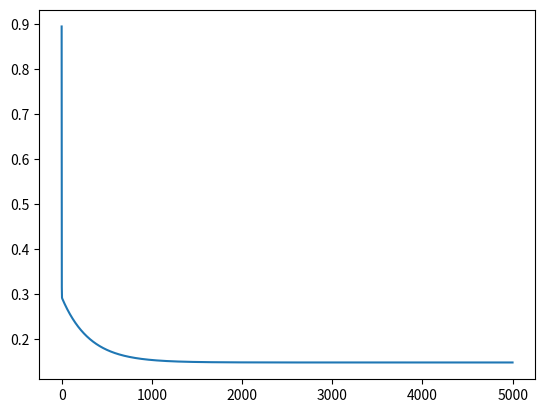

The matplotlib source for this figure:
import numpy as np
import matplotlib.pyplot as plt


def h(theta,X):
    return np.dot(theta,np.transpose(X))

def costFun(theta, X_train, Y_train):
    sum = 0
    print(Y_train.shape[0])
    for i in range(Y_train.shape[0]):
        sum += 1/(2*(Y_train.shape[0]))*(pow(h(theta,X_train[i])-Y_train[i],2))
    return sum

def diffcostFun(theta, X_train, Y_train):
    sum = np.zeros(len(theta))
    print(Y_train.shape[0])
    for j in range(len(theta)):
        for i in range(Y_train.shape[0]):
            sum[j] += 1/(Y_train.shape[0])*(h(theta, X_train[i]) - Y_train[i])*X_train[i][j]
    return sum

    #return 1/(Y_train.shape[0])*sum(h(theta,X_train)-Y_train)*X_train


def fitGD(X_train, Y_train, alpha, lamb_in, ToR, iterations, theta_in):
    J_history = np.zeros(iterations)
    p_history = np.zeros(1)
    theta = theta_in
    m = X_train.shape[0]
    print(m)
    n = len(theta)
    print(theta)
    #reg_dj_dtheta = np.zeros(n)

    if ToR == 1:
        for i in range(iterations):
            reg_cost = 0.0
            reg_dj_dtheta = np.zeros(n)
            for j in range(n):
                reg_cost += np.absolute(theta[j])
                reg_dj_dtheta[j] += lamb_in/(2*m)

            reg_cost = (reg_cost * lamb_in)/(2*m)
            dj_dtheta = np.add(diffcostFun(theta, X_train, Y_train), reg_dj_dtheta)
            theta = theta-alpha*dj_dtheta
            J_history[i]  =  (costFun(theta, X_train, Y_train) + reg_cost)

    if ToR == 2:
        for i in range(iterations):
            reg_cost = 0
            reg_dj_dtheta = np.zeros((n,))
            for j in range(n):
                reg_cost += (theta[j] ** 2)
                reg_dj_dtheta[j] += (lamb_in / m) * theta[j]

            reg_cost = (reg_cost * lamb_in) / (2 * m)
            dj_dtheta = np.add(diffcostFun(theta, X_train, Y_train), reg_dj_dtheta)
            theta = theta - alpha * dj_dtheta
            print(theta)
            if i < iterations+1:
                J_history.append(costFun(theta, X_train, Y_train) + reg_cost)
                p_history.append([theta])

    if ToR == 3:
        for i in range(iterations):
            reg_cost = 0
            reg_dj_dtheta = np.zeros((n,))
            for j in range(n):
                reg_cost += 0.5 * (theta[j] ** 2) + 0.5 * np.absolute(theta[j])
                reg_dj_dtheta[j] += 0.5 * (lamb_in / m) * theta[j] + 0.5 * lamb_in / (2 * m)

            reg_cost = (reg_cost * lamb_in) / (2 * m)
            dj_dtheta = np.add(diffcostFun(theta, X_train, Y_train), reg_dj_dtheta)
            theta = theta - alpha * dj_dtheta
            if i < 100000:
                J_history.append(costFun(theta, X_train, Y_train) + reg_cost)
                p_history.append([theta])

    #fig, (ax1, ax2) = plt.subplots(1, 2, constrained_layout=True, figsize=(12, 4))
    #ax1.plot(J_history[:100])
    #ax2.plot(1000 + np.arange(len(J_history[1000:])), J_history[1000:])
    #ax1.set_title("Cost vs. iteration(start)")
    #ax2.set_title("Cost vs. iteration (end)")
    #ax1.set_ylabel('Cost')
    #ax2.set_ylabel('Cost')
    #ax1.set_xlabel('iteration step')
    #ax2.set_xlabel('iteration step')
    plt.plot(J_history)
    plt.show()

    return theta


def wm(X_train, tau, x):
    m = X_train.shape[0]
    w = np.mat(np.eye(m))

    for i in range(m):
        xi = X_train[i]
        d = (-2 * tau * tau)
        w[i, i] = np.exp(np.dot((xi - x), (xi - x).T) / d)

    return w


def locallyWeighted(X_train, Y_train, x, tau):
    x_ = np.array([1,x])
    w = wm(X_train, tau, x_)
    theta = np.linalg.pinv(X_train.T * (w * X_train)) * (X_train.T * (w * Y_train))
    y = np.dot(x_, theta)

    return y

def fitNormal(X_train,Y_train):
    return np.dot(np.dot(np.linalg.inv(np.dot(np.transpose(X_train),X_train)),np.transpose(X_train)),Y_train)

X_train = np.array([[2.5, 4.7, 5.2, 7.3, 9.5, 11.5]])
Y_train = np.array([[5.21, 7.70, 8.30, 11, 14.5, 15]])
X_train=np.transpose(X_train)
m = X_train.shape[0]
X_train = np.concatenate([np.ones(m).reshape(m, 1),X_train],axis=1)
Y_train=np.transpose(Y_train)
print(X_train)
#print(locallyWeighted(X_train,Y_train,5,0.5))
theta_in=np.ones(X_train.shape[1])
print(theta_in)
print(fitGD(X_train,Y_train,0.01,0,1,5000,theta_in))
